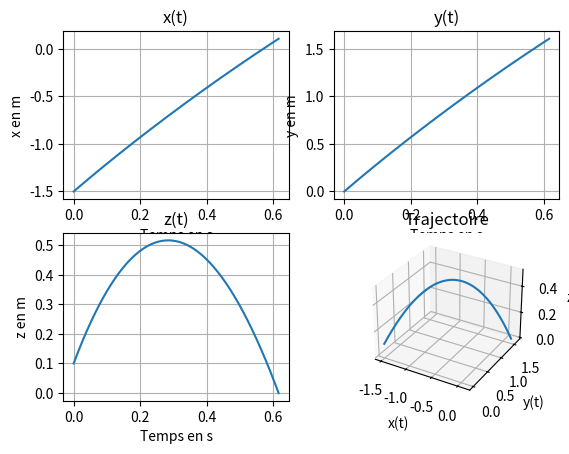
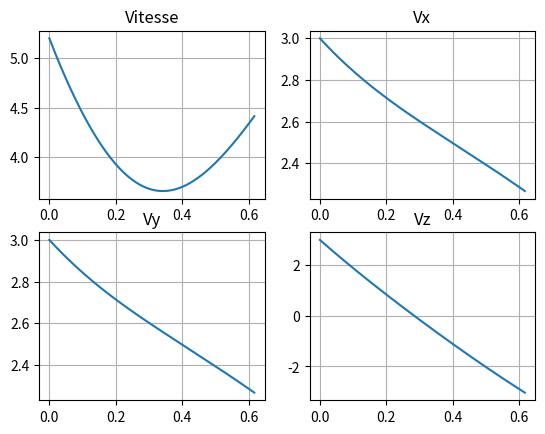
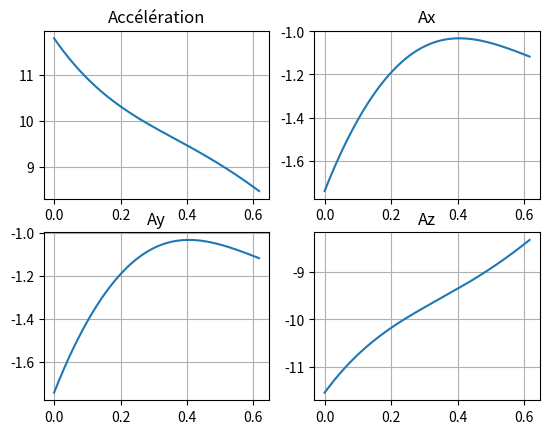

Reproduce these figures in Python, in order.
# -*- coding: utf-8 -*-
"""
Created on Sun Nov 21 16:18:54 2021

[redacted]
"""
import numpy as np
import matplotlib.pyplot as plt
from mpl_toolkits import mplot3d

# -- Forces du problème -- #

def fMagnus(alpha,omega,v): # réel, array, array
    return alpha*np.cross(omega,v)

def fFrot(h,v): # réel, array
    return -h*np.linalg.norm(v)*v

def fPoids(m,g): # réel, array
    return m*g

# -- Trajectoire -- #

def Euler(pas,acc,vit,pos): # réel, array, array, array
    pos2=np.array([0.,0.,0.])
    vit2=np.array([0.,0.,0.])
    for i in range (3):
        pos2[i]=pos[i]+vit[i]*pas
        vit2[i]=vit[i]+acc[i]*pas
    return vit2,pos2

def TrajectoireLibre(posIni,vitIni,omega,m,alpha,h,accPes,dimX,dimY,dt): # array, array, array, réels
    # Mémoire au cours de la trajectoire
    position=np.array([posIni])
    vitesse=np.array([vitIni])
    acceleration=np.array(np.empty((0,3)))
    
    # Tableaux pour les calculs
    g=np.array([0,0,-accPes])
    vit=np.array(vitIni)
    pos=np.array(posIni)
    while(pos[2]>0): # balle au dessus de la table
        # Calcul
        acc=(fMagnus(alpha,omega,vit)+fFrot(h, vit)+fPoids(m,g))/m
        vit,pos=Euler(dt,acc,vit,pos)
        # Stockage
        position = np.append(position,[pos],axis=0)
        vitesse = np.append(vitesse,[vit],axis=0)
        acceleration = np.append(acceleration,[acc],axis=0)
    
    if ((abs(pos[0])<dimX/2) and (abs(pos[1])<dimY/2)):
        print("Rebond sur la table")
    else:
        print("La balle est faute")
    
    acc=(fMagnus(alpha,omega,vit)+fFrot(h, vit)+fPoids(m,g))/m
    acceleration = np.append(acceleration,[acc],axis=0)
    
    return acceleration,vitesse,position



## -- Paramètres du calcul -- #

dt = 1e-3
masse = 2.7e-3
rayon = 20e-3
accPes = 9.81
alpha = 1.8e-5
Cx = 0.4
rho = 1.2
longueurTable = 274e-2
largeurTable = 152.5e-2

positionInitiale = np.array([-1.5,0,0.1])
vitesseInitiale = np.array([3,3,3])
vitesseRotation = np.array([0,0,0])

S = np.pi * rayon**2
h = 1/2*rho*Cx*S


## -- Calcul et tracé -- ##

acc,vit,pos= TrajectoireLibre(positionInitiale, vitesseInitiale, vitesseRotation, masse, alpha, h, accPes, longueurTable, largeurTable, dt)

pos2= np.swapaxes(pos,0,1)
x = pos2[0]
y = pos2[1]
z = pos2[2]
vit2= np.swapaxes(vit,0,1)
vx = vit2[0]
vy = vit2[1]
vz = vit2[2]
acc2= np.swapaxes(acc,0,1)
ax = acc2[0]
ay = acc2[1]
az = acc2[2]
tps = np.linspace(0,(len(x)-1)*dt,len(x))

def tracerTrajectoire(x,y,z,tps):
    fig = plt.figure('Trajectoire de la balle')
    axs=fig.add_subplot(2,2,1)
    axs.plot(tps,x)
    axs.set_title('x(t)')
    axs.grid()
    axs.set_xlabel('Temps en s')
    axs.set_ylabel('x en m')
    #axs.legend(["Sans effet","Top-spin","Back-spin","Side-Spin +","Side-Spin -"])

    axs=fig.add_subplot(2,2,2)
    axs.plot(tps,y)
    axs.set_title('y(t)')
    axs.grid()
    axs.set_xlabel('Temps en s')
    axs.set_ylabel('y en m')
    #axs.legend(["Sans effet","Top-spin","Back-spin","Side-Spin +","Side-Spin -"])
    
    axs=fig.add_subplot(2,2,3)
    axs.plot(tps,z)
    axs.set_title('z(t)')
    axs.grid()
    axs.set_xlabel('Temps en s')
    axs.set_ylabel('z en m')
    #axs.legend(["Sans effet","Top-spin","Back-spin","Side-Spin +","Side-Spin -"])
    
    axs=fig.add_subplot(2,2,4,projection='3d')
    axs.plot(x,y,z)
    axs.set_title('Trajectoire')
    axs.set_xlabel('x(t)')
    axs.set_ylabel('y(t)')
    axs.set_zlabel('z(t)')
    #axs.legend(["Sans effet","Top-spin","Back-spin","Side-Spin +","Side-Spin -"])
    plt.show()

tracerTrajectoire(x, y, z, tps)

def tracerVitesses(vx,vy,vz,tps):
    fig = plt.figure("Vitesse la balle") 
    
    axs=fig.add_subplot(2,2,1)
    v=np.sqrt(vx**2+vy**2+vz**2)
    axs.plot(tps,v)
    axs.set_title("Vitesse")
   # axs.legend(["Sans effet","Top-spin","Back-spin","Side-Spin +","Side-Spin -"])
    axs.grid()
    
    axs=fig.add_subplot(2,2,2)
    axs.plot(tps,vx)
    axs.set_title("Vx")
    #axs.legend(["Sans effet","Top-spin","Back-spin","Side-Spin +","Side-Spin -"])
    axs.grid()
    
    axs=fig.add_subplot(2,2,3)
    axs.plot(tps,vy)
    axs.set_title("Vy")
    #axs.legend(["Sans effet","Top-spin","Back-spin","Side-Spin +","Side-Spin -"])
    axs.grid()
    
    axs=fig.add_subplot(2,2,4)
    axs.plot(tps,vz)
    axs.set_title("Vz")
    #axs.legend(["Sans effet","Top-spin","Back-spin","Side-Spin +","Side-Spin -"])
    axs.grid()
    
    plt.show()

tracerVitesses(vx, vy, vz, tps)

def traceracc(ax,ay,az,tps):
    fig = plt.figure("Accélération la balle") 
    
    axs=fig.add_subplot(2,2,1)
    a=np.sqrt(ax**2+ay**2+az**2)
    axs.plot(tps,a)
    axs.set_title("Accélération")
   # axs.legend(["Sans effet","Top-spin","Back-spin","Side-Spin +","Side-Spin -"])
    axs.grid()
    
    axs=fig.add_subplot(2,2,2)
    axs.plot(tps,ax)
    axs.set_title("Ax")
    #axs.legend(["Sans effet","Top-spin","Back-spin","Side-Spin +","Side-Spin -"])
    axs.grid()
    
    axs=fig.add_subplot(2,2,3)
    axs.plot(tps,ay)
    axs.set_title("Ay")
    #axs.legend(["Sans effet","Top-spin","Back-spin","Side-Spin +","Side-Spin -"])
    axs.grid()
    
    axs=fig.add_subplot(2,2,4)
    axs.plot(tps,az)
    axs.set_title("Az")
    #axs.legend(["Sans effet","Top-spin","Back-spin","Side-Spin +","Side-Spin -"])
    axs.grid()
    
    plt.show()

traceracc(ax, ay, az, tps)